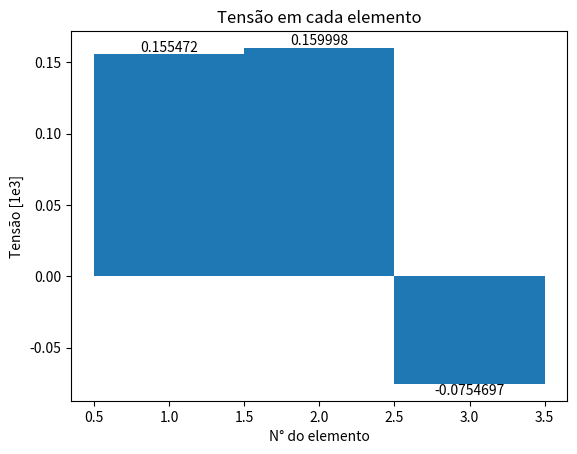

Write Python code to recreate this figure.
# Code by Kort, nov. 8, 2022
# [redacted]

import numpy as np
import matplotlib.pyplot as plt

def matriz_ID(nos_presos,n_nos):
    # Essa função monda a matriz os dos restritos (1) e irrestritos (0)
    # Entradas: nós restritos, número de nós
    
    ID = np.zeros((n_nos,n_gl)) # pre-alocagem com zeros
    for i in range(n_nos):
        if n_gl == 2:
            if (i+1) in nos_presos:
                ID[i,0] = 1
                ID[i,1] = 1
        if n_gl == 3:
            if (i+1) in nos_presos:
                ID[i,0] = 1
                ID[i,1] = 1
                ID[i,2] = 1

    # Controle de qualidade
    # print('ID\n',ID)
    return(ID)

def matriz_propriedades(E,A,n_el):
    # Essa função monda a matriz de propriedades dos elementos
    # Entradas: Modo de Young, Área da seção transversão, número de elementos

    prop = np.zeros((2,n_el)) # pre-alocagem com zeros
    for i in range(n_el):
        prop[0][i] = E
        prop[1][i] = A

    # Controle de qualidade
    # print('Prop\n',prop)
    return(prop)

def matriz_IDM(ID):
    IDM = np.zeros((size_ID,n_gl),int) #pre-alocagem com zeros
    neq = 0
    for i in range(size_ID):
        for j in range(n_gl):
            aux = ID[i][j]
            if aux == 0:
                neq = neq + 1
                IDM[i][j] = neq #Nó inrestrito, recebe um número de equação
    
    # Controle de qualidade
    # print('IDM\n',IDM)
    return(IDM,neq)

def matriz_elementar(E,A,inci1,inci2,coordxi,coordxj,coordyi,coordyj,coordzi,coordzj):
    # Essa função monta a matriz elementar
    # Entradas:Módulo de Young,
    #     Área da seção transveral
    #     primeiro nó do elemento
    #     segundo nó do elemento
    #     coordenada x do nó inicial
    #     coordenada x do nó final
    #     coordenada y do nó inicial
    #     coordenada y do nó final
    #     coordenada z do nó inicial
    #     coordenada z do nó final

    if n_gl == 2:
        l = np.sqrt((coordxj-coordxi)**2 + (coordyj-coordyi)**2)
        cos_theta = (coordxj-coordxi)/l
        sin_theta = (coordyj-coordyi)/l
        R = np.array(
            [[cos_theta**2, cos_theta*sin_theta, -cos_theta**2, -cos_theta*sin_theta],
            [cos_theta*sin_theta, sin_theta**2, -cos_theta*sin_theta, -sin_theta**2],
            [-cos_theta**2, -cos_theta*sin_theta, cos_theta**2, cos_theta*sin_theta],
            [-cos_theta*sin_theta, -sin_theta**2, cos_theta*sin_theta, sin_theta**2]]
            )
    else:
        l = np.sqrt((coordxj-coordxi)**2 + (coordyj-coordyi)**2 + (coordzj-coordzi)**2)
        c_x = (coordxj-coordxi)/l
        c_y = (coordyj-coordyi)/l
        c_z = (coordzj-coordzi)/l
        R = np.array(
            [[c_x**2, c_x*c_y, c_x*c_z, - c_x**2, -c_x*c_y, -c_x*c_z],
            [c_x*c_y, c_y**2, c_y*c_z, -c_x*c_y, -c_y**2, -c_y*c_z],
            [c_x*c_z, c_y*c_z, c_z**2, -c_x*c_z, -c_y*c_z, -c_z**2],
            [-c_x**2, -c_x*c_y, -c_y*c_z, c_x**2, c_x*c_y, c_x*c_z],
            [-c_x*c_y, -c_y**2, -c_y*c_z, c_x*c_y, c_y**2, c_y*c_z],
            [-c_x*c_z, -c_y*c_z, -c_z**2, c_x*c_z, c_y*c_z, c_z**2]])
 
    K = ((E*A)/l)*R

    # Controle de qualidade
    # print(inci1,inci2,coordxi,coordxj,coordyi,coordyj)
    # print('l',l)
    # print('cos:',cos_theta)
    # print('sin:',sin_theta)
    # print('K\n',K)
    return(K)

# Entrada de dados-----------------------------------------------------------------
# Coordenadas dos nós
coord = np.transpose(np.array(
    [[0,0],
    [-1.732,1],
    [0,1],
    [1.732,1]]))

# Mapa dos nós em cada elemento
inci = np.transpose(np.array(
    [[1,2],
    [1,3],
    [1,4]]))     

# Módulo de young
E = 1e6
# Área da seção transversal
A = 1e-2

# Nós presos (restritos)
no_preso = [2,3,4]

# Aplicação de força

force = np.transpose(np.array(
    [[2,-2],
    [0,0],
    [0,0],
    [0,0]]))

# Controle do gráfico

# Plotar gráfico [y/n] - (defalt='y')

plt_q = 'y'

# Fator de aumento do dano (para efeitos de visualização)

fator = 5 

# Não tem interação do usuário a partir desse ponto--------------------------------

# Montagem das matrizes
n_gl = np.size(coord,0) #Número de graus de liberdade
size_ID = np.size(coord,1)    # número de nós(colunas de coord)
size_inci = np.size(inci,1)  # número de elementos (colunas de inci)
ID = matriz_ID(no_preso,size_ID) #nós com restrição          
prop = matriz_propriedades(E,A,size_inci) #matriz de propriedades
IDM,neq = matriz_IDM(ID)

# Controle de qualidade
# elemento = 6
# e = elemento - 1
# K = matriz_elementar(
#     prop[0][e],
#     prop[1][e],
#     inci[0][e],
#     inci[1][e],
#     coord[0][inci[0][e]-1],
#     coord[0][inci[1][e]-1],
#     coord[1][inci[0][e]-1],
#     coord[1][inci[1][e]-1])
# print('Ke\n',K)
# print('gl',n_gl)
# print('size_ID',size_ID)
# print('size_inci', size_inci)
# print('ID\n', ID)
# print('IMD\n', IDM)
# print('neq', neq)
# print('coord\n', coord)
# print('inci\n', inci)
# print('força', force)


# Vetores de força

F = np.zeros((neq,1))    #pre-alocagem (-1 pq começa na posição zero)
for i in range(size_ID):
    for j in range(n_gl):
        eq = IDM[i][j]
        if eq != 0:
            F[eq-1] = force[j][i]   #-1 pq começa na posição zero

# Controle de qualidade
# print('F',F)

# Montagem do sistema (forma eficiente)-------------------------------------------

K = np.zeros((neq,neq))     # pre-alocagem com zeros
LM = np.zeros((n_gl,2),int)      # pre-alocagem com zeros

# Controle de qualidade
# print('neq\n',neq)

for e in range(size_inci):
    for j in range(2):      # Número de nós por elemento
        no = inci[j][e]
        
        # Controle de qualidade
        # print(no)
        
        for i in range(n_gl):  # Range até o número de gl por nó
            eq = IDM[no-1][i]
            LM[i][j] = eq

            # Controle de qualidade
            # print(eq)
            #print(LM)

    for j in range(1,3):
        ii = 2*(j-1)
        for i in range(1,n_gl+1):
            l = LM[i-1][j-1]

            # Controle de qualidade
            # print(l)

            ll = ii + i
            for n in range(1,3):
                if l != 0:
                    jj = 2*(n-1)
                    for k in range(1,n_gl+1):
                        m = LM[k-1][n-1]
                        ml = jj + k
                        if n_gl == 2:
                            coordzi = 1
                            coordzj = 1
                        else:
                            coordzi = coord[2][inci[0][e]-1]
                            coordzj = coord[2][inci[1][e]-1]
                        Ke = matriz_elementar(
                        prop[0][e],
                        prop[1][e],
                        inci[0][e],
                        inci[1][e],
                        coord[0][inci[0][e]-1],
                        coord[0][inci[1][e]-1],
                        coord[1][inci[0][e]-1],
                        coord[1][inci[1][e]-1],
                        coordzi,
                        coordzj)

                        # Controle de qualidade
                        # print(l,m,ll,ml)

                        if m != 0:
                            K[l-1][m-1] = K[l-1][m-1] + Ke[ll-1][ml-1]

# Controle de qualidade
# print('K\n',K)

# Solução do problema ------------------------------------------------------------

U = np.matmul(np.linalg.inv(K),F)

# Controle de qualidade
# print('U\n',U)

V = np.zeros((size_ID,n_gl))
for i in range(size_ID):
    for j in range(n_gl): #graus de liberdade
        eq = IDM[i][j]
        if eq != 0:
            V[i][j] = U[eq-1]



if n_gl == 2:
    print('\n# Deslocamentos por nó #\n [x] [y]\n',V)
else:
    print('\n# Deslocamentos por nó #\n [x] [y] [z]\n',V)

# Calculo do sistema deformado----------------------------------------------------

coord_f = coord + fator*V.transpose()

# Controle de qualidade
# print(coord_f)

# Carregamento interno------------------------------------------------------------

Fe = np.zeros((size_inci,2))
for i in range(size_inci):
    noI = inci[0][i] - 1
    noJ = inci[1][i] - 1
    xI = coord[0][noI]
    xJ = coord[0][noJ]
    yI = coord[1][noI]
    yJ = coord[1][noJ]
    if n_gl == 2:
        l = np.sqrt((xJ-xI)**2 + (yJ-yI)**2)
        cos_theta = (xJ-xI)/l
        sin_theta = (yJ-yI)/l
        sigma_e = -cos_theta*V[noI][0] - sin_theta*V[noI][1] + cos_theta*V[noJ][0] + sin_theta*V[noJ][1]
    else:
        zI = coord[2][noI]
        zJ = coord[2][noJ]
        l = np.sqrt((xJ-xI)**2 + (yJ-yI)**2 + (zJ-zI)**2)
        c_x = (xJ-xI)/l
        c_y = (yJ-yI)/l
        c_z = (zJ-zI)/l
        sigma_e = -c_x*V[noI][0] -c_y*V[noI][1] -c_z*V[noI][2] + c_x*V[noJ][0] + c_y*V[noJ][1] + c_z*V[noJ][2]

    Fe[i][0] = i + 1
    Fe[i][1] = ((E/l)*sigma_e)/1000

# Controle de qualidade
# print(Fe)

if plt_q.lower() == 'y':
    plt.title('Tensão em cada elemento')
    plt.xlabel('N° do elemento')
    plt.ylabel('Tensão [1e3]')
    plt.bar_label(plt.bar(Fe[:,0],Fe[:,1],1))
    plt.show()